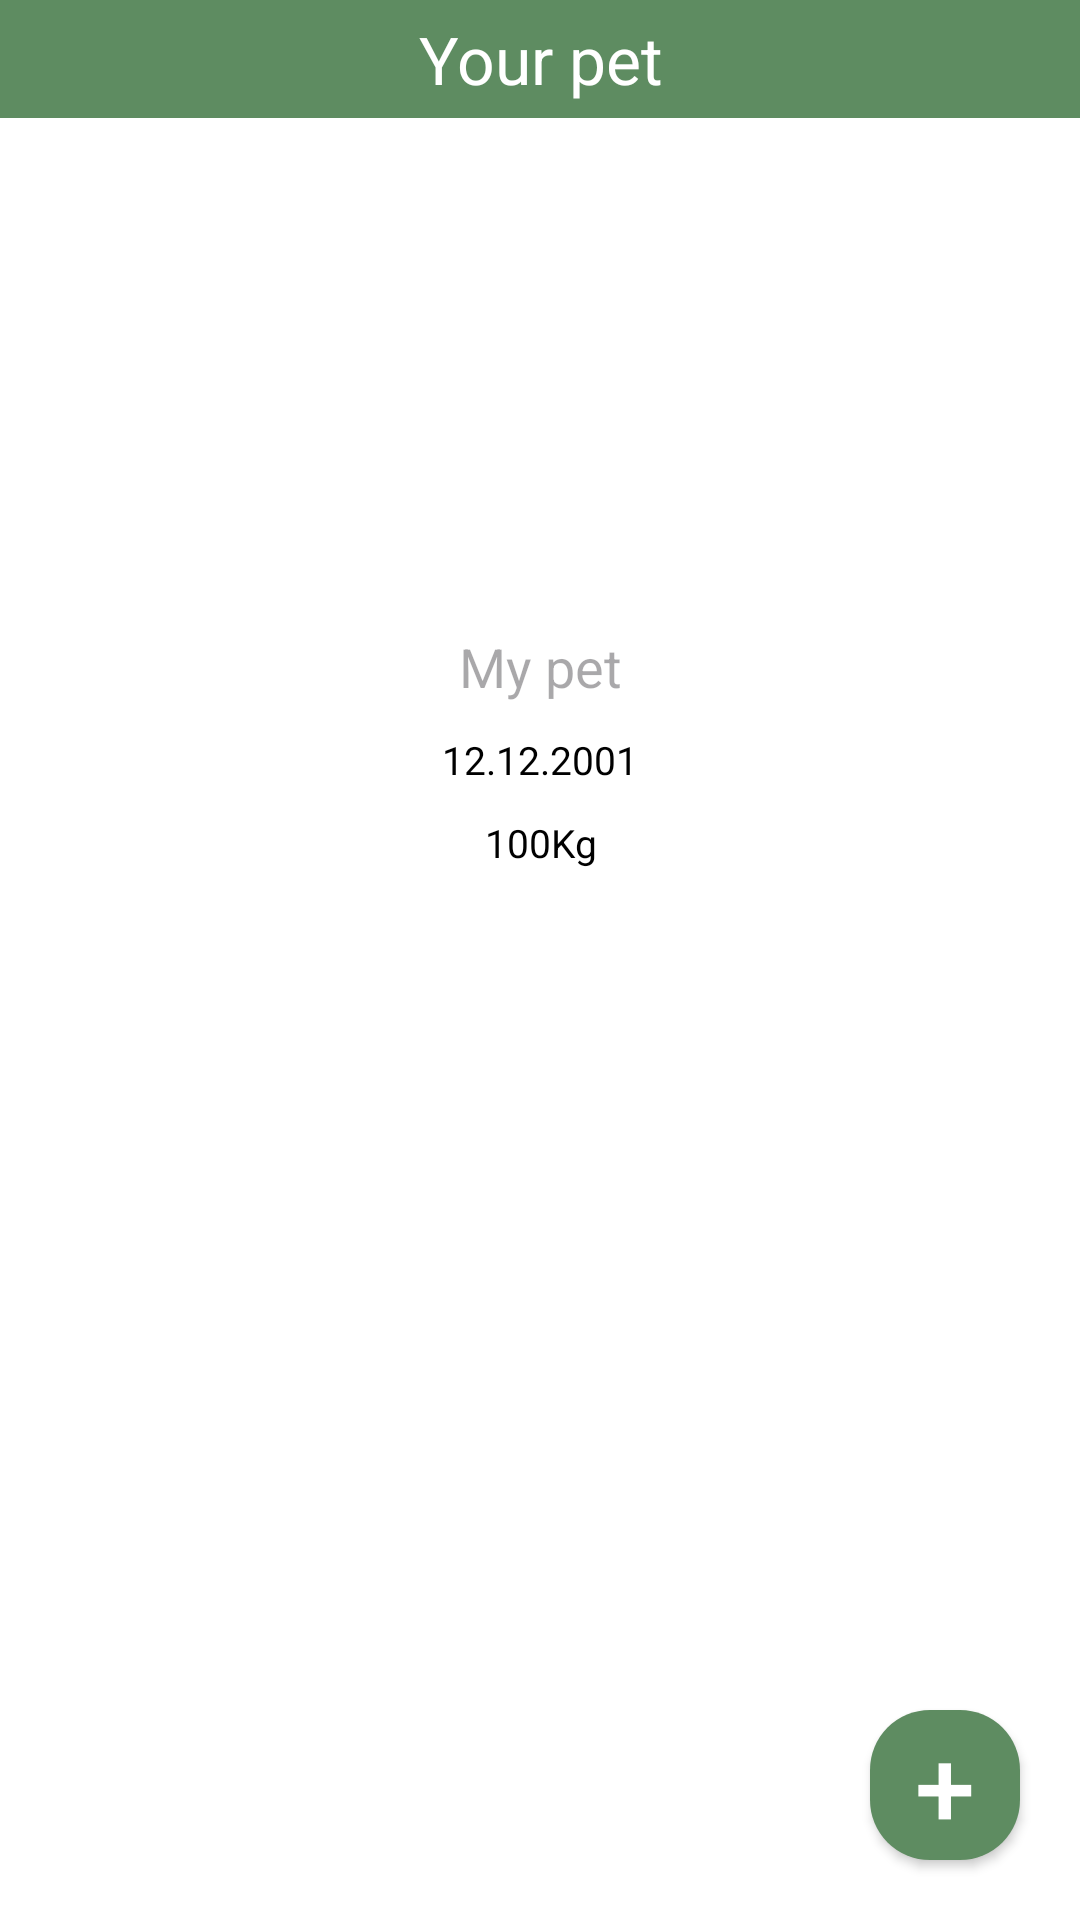

Reconstruct the res/layout file that produces this screen, plus the resources it refers to.
<!-- AndroidManifest.xml: application theme Theme.PetNotes -->
<!-- res/layout/activity_pet_details.xml -->
<?xml version="1.0" encoding="utf-8"?>
<RelativeLayout xmlns:android="http://schemas.android.com/apk/res/android"
    xmlns:app="http://schemas.android.com/apk/res-auto"
    xmlns:tools="http://schemas.android.com/tools"
    android:layout_width="match_parent"
    android:layout_height="match_parent"
    tools:context=".PetDetailsActivity"
    android:background="@color/white">

    
    <com.google.android.material.tabs.TabLayout
        android:id="@+id/tabLayout_notes"
        android:layout_width="match_parent"
        android:layout_height="wrap_content"
        android:layout_marginTop="300dp"
        app:tabGravity="fill"
        app:tabMode="fixed"
        app:tabSelectedTextColor="@color/green"
        app:tabTextColor="@color/light_green"
        android:background="@color/white"
        app:tabIndicatorColor="@color/light_green"/>


    
    <androidx.viewpager.widget.ViewPager
        android:id="@+id/viewPager_notes"
        android:layout_width="match_parent"
        android:layout_height="match_parent"
        android:layout_below="@id/tabLayout_notes" />

    <TextView
        android:layout_width="match_parent"
        android:layout_height="wrap_content"
        android:background="@color/green"
        android:text="@string/your_pet"
        android:textSize="22sp"
        android:textColor="@color/white"
        android:gravity="center"
        android:paddingVertical="5dp"/>

    <LinearLayout
        android:layout_centerHorizontal="true"
        android:layout_marginTop="50dp"
        android:layout_width="wrap_content"
        android:layout_height="wrap_content"
        android:orientation="vertical">
        <FrameLayout
            android:layout_width="150dp"
            android:layout_height="150dp">
            <ImageView
                android:id="@+id/imageView_pet_photo"
                android:layout_width="match_parent"
                android:layout_height="match_parent"
                android:scaleType="centerCrop"
                android:src="@drawable/placeholder"/>
            <androidx.appcompat.widget.AppCompatButton
                android:id="@+id/add_new_photo_button"
                android:layout_width="match_parent"
                android:layout_height="match_parent"
                android:background="@android:color/transparent"/>
        </FrameLayout>
        <Space
            android:layout_width="0dp"
            android:layout_height="10dp"/>
        <TextView
            android:id="@+id/textView_pet_name"
            android:textSize="18sp"
            android:layout_width="150dp"
            android:layout_height="wrap_content"
            android:hint="My pet"
            android:textAlignment="center"
            android:layout_gravity="center"
            android:maxLength="72"
            android:maxLines="1"
            android:textColor="@color/black"/>
        <Space
            android:layout_width="0dp"
            android:layout_height="10dp"/>

        <TextView
            android:id="@+id/textView_birth_date"
            android:layout_width="wrap_content"
            android:layout_height="wrap_content"
            android:textAlignment="center"
            android:layout_gravity="center"
            android:text="12.12.2001"
            android:textColor="@color/black"
            android:gravity="center"
            android:textSize="13sp" />
        <Space
            android:layout_width="0dp"
            android:layout_height="10dp"/>

        <TextView
            android:id="@+id/textView_weight"
            android:layout_width="wrap_content"
            android:layout_height="wrap_content"
            android:textAlignment="center"
            android:layout_gravity="center"
            android:text="100Kg"
            android:textColor="@color/black"
            android:gravity="center"
            android:textSize="13sp" />

    </LinearLayout>

    <androidx.appcompat.widget.AppCompatButton
        android:id="@+id/edit_button"
        android:layout_width="50dp"
        android:layout_height="50dp"
        android:background="@drawable/button_background_green"
        android:textSize="36sp"
        android:layout_alignParentRight="true"
        android:textAlignment="center"
        android:layout_margin="20dp"
        android:layout_alignParentBottom="true"
        android:layout_marginBottom="50dp"
        android:textColor="@color/white"
        android:text="+"/>

    <RelativeLayout
        android:id="@+id/add_new_note_layout"
        android:layout_width="match_parent"
        android:layout_height="match_parent"
        android:background="#88000000"
        android:visibility="gone">
        <RelativeLayout
            android:id="@+id/cancel_add_new_note_layout"
            android:layout_width="match_parent"
            android:layout_height="match_parent"
            android:background="@android:color/transparent"/>
    <LinearLayout
        android:orientation="vertical"
        android:layout_width="250dp"
        android:layout_height="wrap_content"
        android:background="@color/white"
        android:layout_centerInParent="true">
        <TextView
            android:layout_width="match_parent"
            android:layout_height="wrap_content"
            android:text="@string/add_new_note"
            android:gravity="center"
            android:textColor="@color/white"
            android:textSize="20sp"
            android:padding="10dp"
            android:background="@color/green"/>
        <Space
            android:layout_width="3dp"
            android:layout_height="20dp"/>
        <EditText
            android:id="@+id/note_name_edit_text"
            android:layout_width="match_parent"
            android:layout_height="wrap_content"
            android:textColor="@color/neutral_grey"
            android:textSize="14sp"
            android:hint="@string/enter_label"
            android:gravity="center"
            android:layout_marginHorizontal="20dp"/>

        <Space
            android:layout_width="3dp"
            android:layout_height="10dp"/>

        <EditText
            android:id="@+id/note_date_edit_text"
            android:layout_width="match_parent"
            android:layout_height="wrap_content"
            android:textColor="@color/neutral_grey"
            android:textSize="14sp"
            android:hint="@string/enter_time"
            android:gravity="center"
            android:layout_marginHorizontal="20dp"
            android:focusable="false"
            android:clickable="true"/>

        <Space
            android:layout_width="3dp"
            android:layout_height="30dp"/>

        <androidx.appcompat.widget.AppCompatButton
            android:id="@+id/add_new_note_button"
            android:enabled="false"
            android:layout_width="match_parent"
            android:layout_height="wrap_content"
            android:textColor="@color/white"
            android:text="@string/apply"
            android:textSize="16sp"
            android:layout_marginHorizontal="20dp"
            android:background="@drawable/button_background_green"
            android:layout_margin="15dp"/>
    </LinearLayout>
    </RelativeLayout>
</RelativeLayout>
<!-- resources referenced by this layout -->
<resources>
  <color name="black">#FF000000</color>
  <color name="green">#5E8C61</color>
  <color name="light_green">#B2D8B3</color>
  <color name="neutral_grey">#9b9b9b</color>
  <color name="white">#FFFFFFFF</color>
  <!-- drawable button_background_green (drawable) -->
  <shape xmlns:android="http://schemas.android.com/apk/res/android">
      <solid android:color="@color/green" />
      <corners android:radius="20dp" />
  </shape>
  <string name="add_new_note">Add new note</string>
  <string name="apply">APPLY</string>
  <string name="enter_label">Enter label</string>
  <string name="enter_time">Enter time</string>
  <string name="your_pet">Your pet</string>
  <style name="Theme.PetNotes" parent="Base.Theme.PetNotes" />
  <style name="Base.Theme.PetNotes" parent="Theme.Material3.DayNight.NoActionBar">
          
          
      </style>
</resources>
